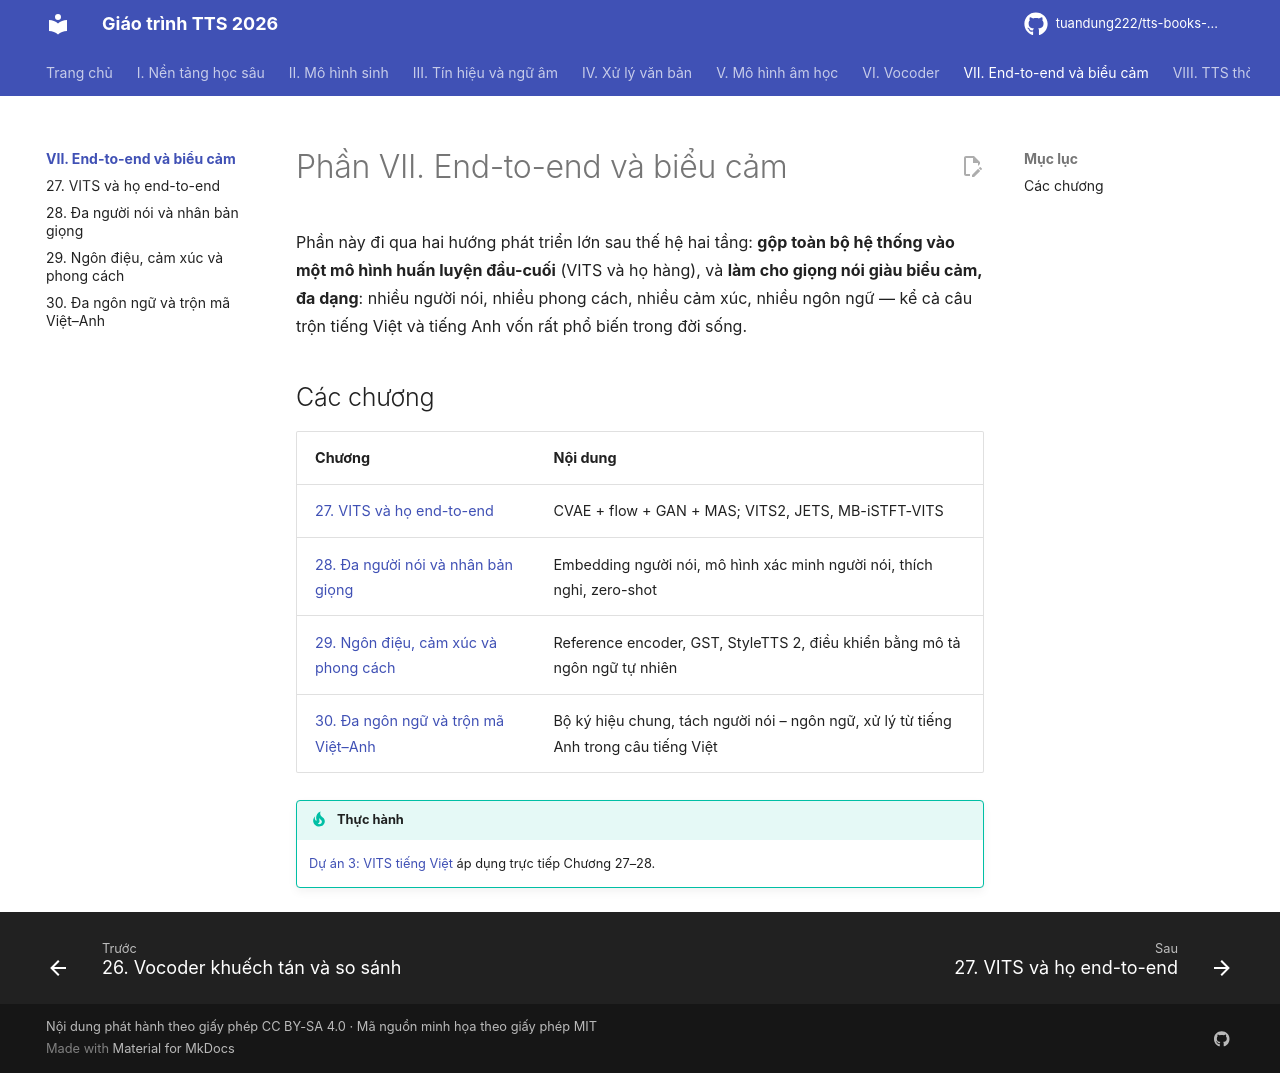

repository: tuandung222/tts-books-2026 · page: phan-7-e2e-bieu-cam/index.html · generator: mkdocs

# Phần VII. End-to-end và biểu cảm

Phần này đi qua hai hướng phát triển lớn sau thế hệ hai tầng: **gộp toàn bộ hệ thống vào một mô hình huấn luyện đầu-cuối** (VITS và họ hàng), và **làm cho giọng nói giàu biểu cảm, đa dạng**: nhiều người nói, nhiều phong cách, nhiều cảm xúc, nhiều ngôn ngữ — kể cả câu trộn tiếng Việt và tiếng Anh vốn rất phổ biến trong đời sống.

## Các chương

| Chương | Nội dung |
|---|---|
| [27. VITS và họ end-to-end](ch27-vits.md) | CVAE + flow + GAN + MAS; VITS2, JETS, MB-iSTFT-VITS |
| [28. Đa người nói và nhân bản giọng](ch28-da-nguoi-noi-voice-cloning.md) | Embedding người nói, mô hình xác minh người nói, thích nghi, zero-shot |
| [29. Ngôn điệu, cảm xúc và phong cách](ch29-prosody-cam-xuc-phong-cach.md) | Reference encoder, GST, StyleTTS 2, điều khiển bằng mô tả ngôn ngữ tự nhiên |
| [30. Đa ngôn ngữ và trộn mã Việt–Anh](ch30-da-ngon-ngu-code-switching.md) | Bộ ký hiệu chung, tách người nói – ngôn ngữ, xử lý từ tiếng Anh trong câu tiếng Việt |

!!! tip "Thực hành"
    [Dự án 3: VITS tiếng Việt](../phan-10-du-an/du-an-3-vits-tieng-viet.md) áp dụng trực tiếp Chương 27–28.
